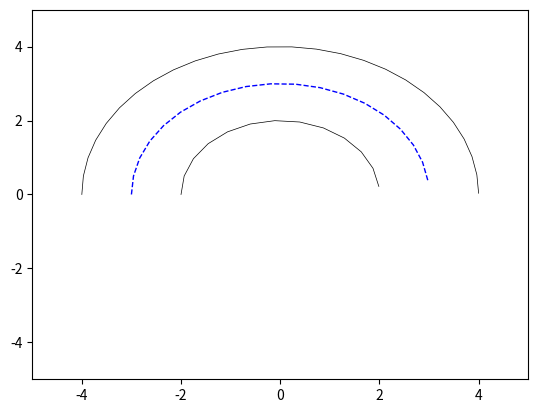

Here is the Python script that generated this plot:
import matplotlib.pyplot as plt
from math import pi,cos,sin,asin

lanes=3
x_plot=[]
y_plot=[]
plot_x={}
plot_y={}

r=1
l=1
fig = plt.figure()
ax = fig.add_subplot(1, 1, 1)
th_max=pi
th_min=0
for lane in range(lanes):
    x=[]
    y=[]
    ax.cla()
    th=pi
    r+=1
    d_th=asin(l/(2*r))
    while th_min<=th<=th_max:
        x.append(r*cos(th))
        y.append(r*sin(th))
        th-=d_th
    plot_x[lane]=x
    plot_y[lane]=y
# if lane==0 or lane==(lanes-1):
#     print(lane)
#     ax.plot(x,y , '--', linewidth=0.2,color='b')
# else:

ax.plot(plot_x[0],plot_y[0], '-', color='k', linewidth=0.5)
ax.plot(plot_x[1],plot_y[1], '--', color='b', linewidth=1)
ax.plot(plot_x[2],plot_y[2], '-', color='k', linewidth=0.5)
axis=5
plt.xlim(-axis,axis)
plt.ylim(-axis,axis)
plt.show()